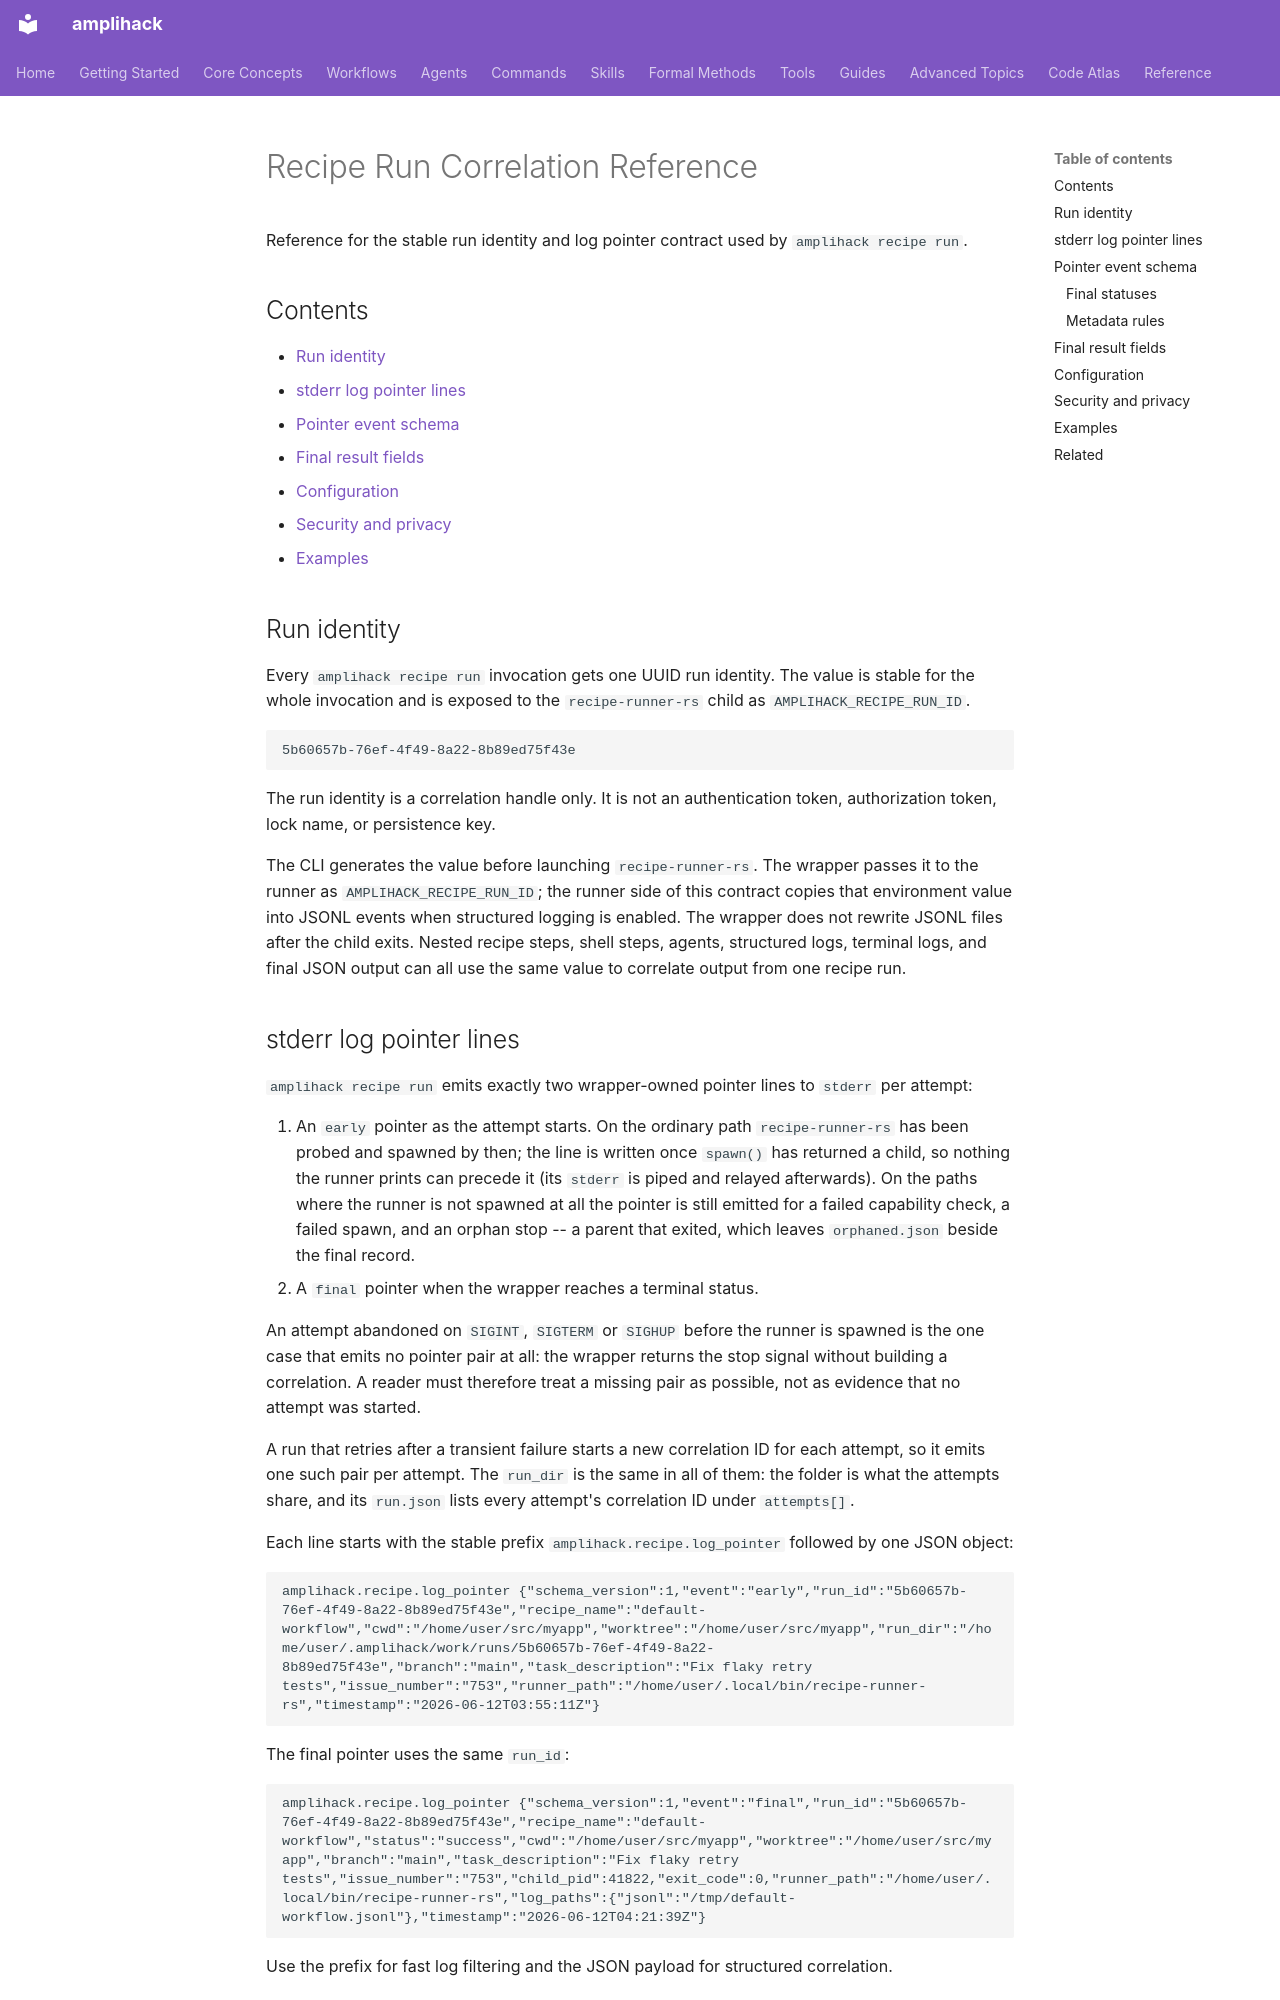

repository: rysweet/amplihack-rs · page: reference/recipe-run-correlation/index.html · generator: mkdocs

# Recipe Run Correlation Reference

Reference for the stable run identity and log pointer contract used by
`amplihack recipe run`.

## Contents

- [Run identity](#run-identity)
- [stderr log pointer lines](#stderr-log-pointer-lines)
- [Pointer event schema](#pointer-event-schema)
- [Final result fields](#final-result-fields)
- [Configuration](#configuration)
- [Security and privacy](#security-and-privacy)
- [Examples](#examples)

## Run identity

Every `amplihack recipe run` invocation gets one UUID run identity. The value is
stable for the whole invocation and is exposed to the `recipe-runner-rs` child as
`AMPLIHACK_RECIPE_RUN_ID`.

```text
5b60657b-76ef-4f49-8a22-8b89ed75f43e
```

The run identity is a correlation handle only. It is not an authentication token,
authorization token, lock name, or persistence key.

The CLI generates the value before launching `recipe-runner-rs`. The wrapper
passes it to the runner as `AMPLIHACK_RECIPE_RUN_ID`; the runner side of this
contract copies that environment value into JSONL events when structured logging
is enabled. The wrapper does not rewrite JSONL files after the child exits.
Nested recipe steps, shell steps, agents, structured logs, terminal logs, and
final JSON output can all use the same value to correlate output from one recipe
run.
